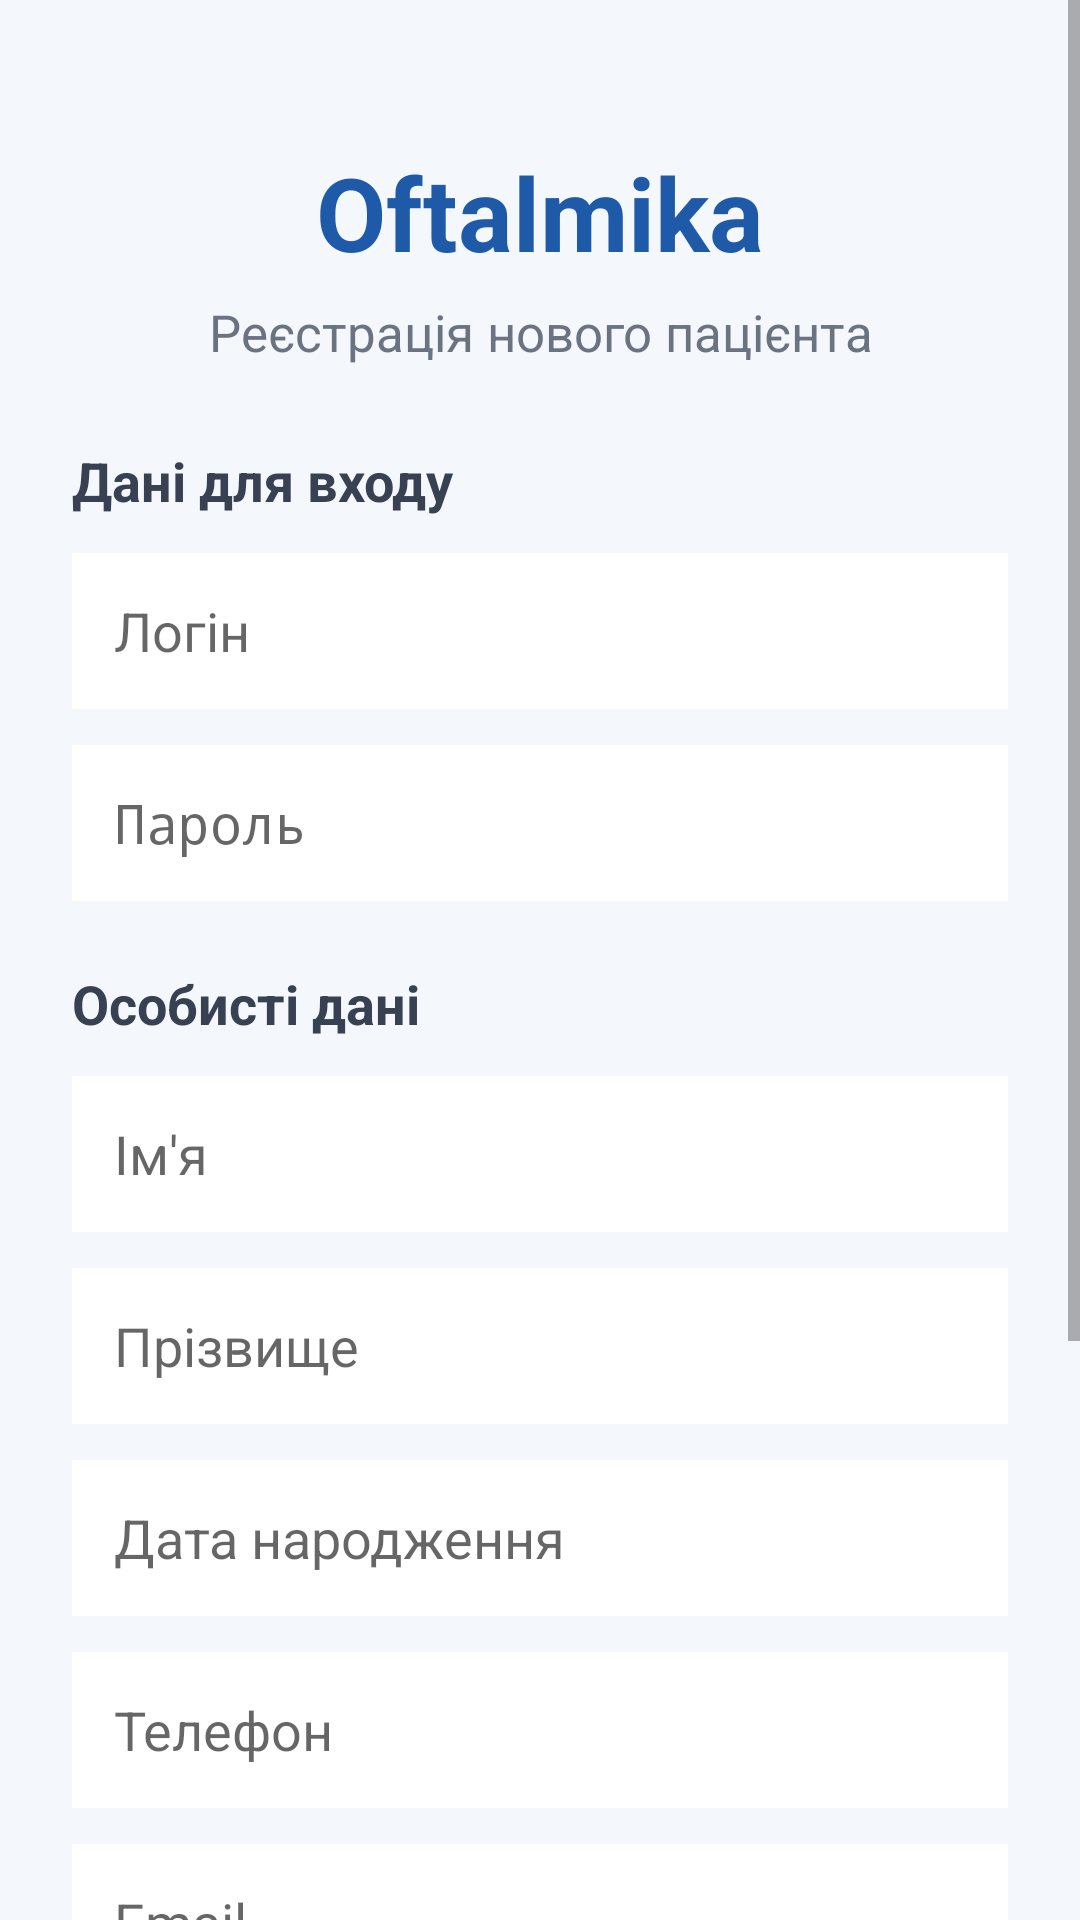

Android layout source for this screen:
<!-- AndroidManifest.xml: application theme android:Theme.Material.Light.NoActionBar -->
<!-- res/layout/activity_register.xml -->
<?xml version="1.0" encoding="utf-8"?>
<ScrollView xmlns:android="http://schemas.android.com/apk/res/android"
    android:layout_width="match_parent"
    android:layout_height="match_parent"
    android:background="#F4F7FB">

    <LinearLayout
        android:layout_width="match_parent"
        android:layout_height="wrap_content"
        android:orientation="vertical"
        android:padding="24dp">

        <TextView
            android:layout_width="match_parent"
            android:layout_height="wrap_content"
            android:text="Oftalmika"
            android:textSize="34sp"
            android:textStyle="bold"
            android:textColor="#1E5AA8"
            android:gravity="center"
            android:layout_marginTop="24dp"
            android:layout_marginBottom="6dp" />

        <TextView
            android:layout_width="match_parent"
            android:layout_height="wrap_content"
            android:text="Реєстрація нового пацієнта"
            android:textSize="17sp"
            android:textColor="#6B7280"
            android:gravity="center"
            android:layout_marginBottom="26dp" />

        <TextView
            android:layout_width="match_parent"
            android:layout_height="wrap_content"
            android:text="Дані для входу"
            android:textSize="18sp"
            android:textStyle="bold"
            android:textColor="#374151"
            android:layout_marginBottom="12dp" />

        <EditText
            android:id="@+id/usernameInput"
            android:layout_width="match_parent"
            android:layout_height="52dp"
            android:hint="Логін"
            android:padding="14dp"
            android:background="#FFFFFF"
            android:inputType="text"
            android:layout_marginBottom="12dp" />

        <EditText
            android:id="@+id/passwordInput"
            android:layout_width="match_parent"
            android:layout_height="52dp"
            android:hint="Пароль"
            android:padding="14dp"
            android:background="#FFFFFF"
            android:inputType="textPassword"
            android:layout_marginBottom="22dp" />

        <TextView
            android:layout_width="match_parent"
            android:layout_height="wrap_content"
            android:text="Особисті дані"
            android:textSize="18sp"
            android:textStyle="bold"
            android:textColor="#374151"
            android:layout_marginBottom="12dp" />

        <EditText
            android:id="@+id/firstNameInput"
            android:layout_width="match_parent"
            android:layout_height="52dp"
            android:hint="Ім'я"
            android:padding="14dp"
            android:background="#FFFFFF"
            android:inputType="textCapWords"
            android:layout_marginBottom="12dp" />

        <EditText
            android:id="@+id/lastNameInput"
            android:layout_width="match_parent"
            android:layout_height="52dp"
            android:hint="Прізвище"
            android:padding="14dp"
            android:background="#FFFFFF"
            android:inputType="textCapWords"
            android:layout_marginBottom="12dp" />

        <EditText
            android:id="@+id/birthDateInput"
            android:layout_width="match_parent"
            android:layout_height="52dp"
            android:hint="Дата народження"
            android:padding="14dp"
            android:background="#FFFFFF"
            android:focusable="false"
            android:clickable="true"
            android:layout_marginBottom="12dp" />

        <EditText
            android:id="@+id/phoneInput"
            android:layout_width="match_parent"
            android:layout_height="52dp"
            android:hint="Телефон"
            android:padding="14dp"
            android:background="#FFFFFF"
            android:inputType="phone"
            android:layout_marginBottom="12dp" />

        <EditText
            android:id="@+id/emailInput"
            android:layout_width="match_parent"
            android:layout_height="52dp"
            android:hint="Email"
            android:padding="14dp"
            android:background="#FFFFFF"
            android:inputType="textEmailAddress"
            android:layout_marginBottom="12dp" />

        <EditText
            android:id="@+id/addressInput"
            android:layout_width="match_parent"
            android:layout_height="52dp"
            android:hint="Адреса"
            android:padding="14dp"
            android:background="#FFFFFF"
            android:inputType="textPostalAddress"
            android:layout_marginBottom="22dp" />

        <Button
            android:id="@+id/createAccountButton"
            android:layout_width="match_parent"
            android:layout_height="54dp"
            android:text="Створити акаунт"
            android:textColor="#FFFFFF"
            android:backgroundTint="#1E5AA8"
            android:layout_marginBottom="12dp" />

        <Button
            android:id="@+id/backToLoginButton"
            android:layout_width="match_parent"
            android:layout_height="54dp"
            android:text="Назад до входу"
            android:textColor="#1E5AA8"
            android:backgroundTint="#E5EEF9"
            android:layout_marginBottom="20dp" />

    </LinearLayout>

</ScrollView>
<!-- resources referenced by this layout -->
<resources>

</resources>
